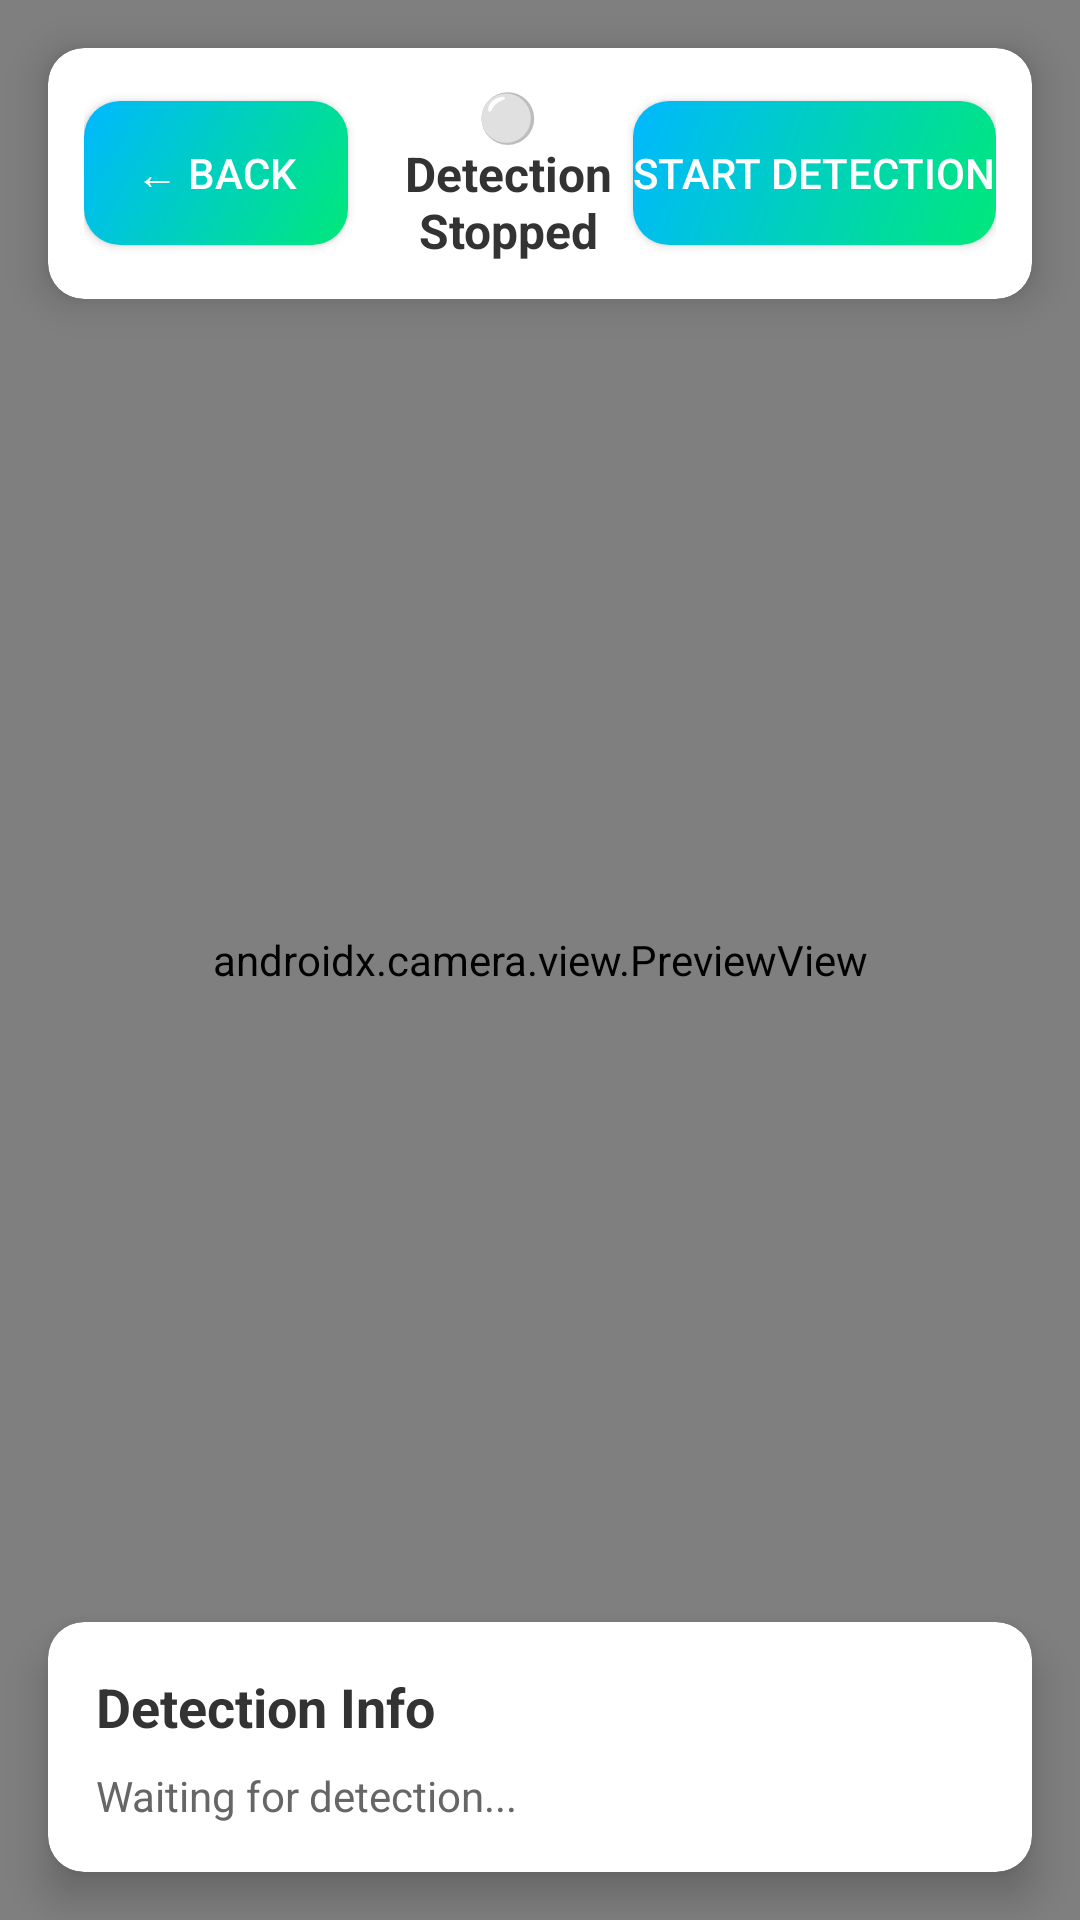

The Android layout XML behind this screen, and the referenced resources:
<!-- AndroidManifest.xml: application theme Theme.AnimalAlert -->
<!-- res/layout/activity_camera_detection.xml -->
<?xml version="1.0" encoding="utf-8"?>
<androidx.constraintlayout.widget.ConstraintLayout xmlns:android="http://schemas.android.com/apk/res/android"
    xmlns:app="http://schemas.android.com/apk/res-auto"
    android:layout_width="match_parent"
    android:layout_height="match_parent"
    android:background="#000000">

    <androidx.camera.view.PreviewView
        android:id="@+id/previewView"
        android:layout_width="match_parent"
        android:layout_height="match_parent"
        app:layout_constraintTop_toTopOf="parent"
        app:layout_constraintBottom_toBottomOf="parent" />

    <androidx.cardview.widget.CardView
        android:layout_width="match_parent"
        android:layout_height="wrap_content"
        android:layout_margin="16dp"
        app:cardCornerRadius="12dp"
        app:cardElevation="8dp"
        app:layout_constraintTop_toTopOf="parent"
        android:background="#FFFFFF">

        <LinearLayout
            android:layout_width="match_parent"
            android:layout_height="wrap_content"
            android:orientation="horizontal"
            android:padding="12dp"
            android:gravity="center_vertical">

            <Button
                android:id="@+id/btnBack"
                android:layout_width="wrap_content"
                android:layout_height="wrap_content"
                android:text="← Back"
                android:background="@drawable/button_background"
                android:textColor="#FFFFFF"
                android:layout_marginEnd="12dp" />

            <TextView
                android:id="@+id/tvStatus"
                android:layout_width="0dp"
                android:layout_height="wrap_content"
                android:layout_weight="1"
                android:text="⚪ Detection Stopped"
                android:textSize="16sp"
                android:textStyle="bold"
                android:textColor="#333333"
                android:gravity="center" />

            <Button
                android:id="@+id/btnToggleDetection"
                android:layout_width="wrap_content"
                android:layout_height="wrap_content"
                android:text="Start Detection"
                android:background="@drawable/button_background"
                android:textColor="#FFFFFF" />
        </LinearLayout>
    </androidx.cardview.widget.CardView>

    <androidx.cardview.widget.CardView
        android:layout_width="match_parent"
        android:layout_height="wrap_content"
        android:layout_margin="16dp"
        app:cardCornerRadius="12dp"
        app:cardElevation="8dp"
        app:layout_constraintBottom_toBottomOf="parent"
        android:background="#FFFFFF">

        <LinearLayout
            android:layout_width="match_parent"
            android:layout_height="wrap_content"
            android:orientation="vertical"
            android:padding="16dp">

            <TextView
                android:layout_width="wrap_content"
                android:layout_height="wrap_content"
                android:text="Detection Info"
                android:textSize="18sp"
                android:textStyle="bold"
                android:textColor="#333333"
                android:layout_marginBottom="8dp" />

            <TextView
                android:id="@+id/tvDetectionInfo"
                android:layout_width="match_parent"
                android:layout_height="wrap_content"
                android:text="Waiting for detection..."
                android:textSize="14sp"
                android:textColor="#666666" />
        </LinearLayout>
    </androidx.cardview.widget.CardView>

</androidx.constraintlayout.widget.ConstraintLayout>
<!-- resources referenced by this layout -->
<resources>
  <!-- drawable button_background (drawable) -->
  <?xml version="1.0" encoding="utf-8"?>
  <shape xmlns:android="http://schemas.android.com/apk/res/android"
      android:shape="rectangle">
      <gradient
          android:angle="135"
          android:startColor="#00E87A"
          android:endColor="#00B8FF"
          android:type="linear" />
      <corners android:radius="12dp" />
  </shape>
  <style name="Theme.AnimalAlert" parent="Theme.MaterialComponents.DayNight.NoActionBar">
          
          <item name="colorPrimary">#6200EE</item>
          <item name="colorPrimaryDark">#3700B3</item>
          <item name="colorPrimaryVariant">#3700B3</item>
          <item name="colorSecondary">#03DAC6</item>
          <item name="colorSecondaryVariant">#018786</item>
          <item name="colorAccent">#03DAC6</item>
          <item name="android:windowBackground">#FFFFFF</item>
          <item name="android:statusBarColor">#E0E0E0</item>
          <item name="android:navigationBarColor">#E0E0E0</item>
          <item name="android:windowLightStatusBar" tools:targetApi="m">true</item>
          <item name="android:windowLightNavigationBar" tools:targetApi="o_mr1">true</item>
          
          <item name="colorControlNormal">#2A3441</item>
          <item name="colorControlActivated">#00E87A</item>
          
          <item name="colorSwitchThumbNormal">#9AA5B8</item>
      </style>
</resources>
